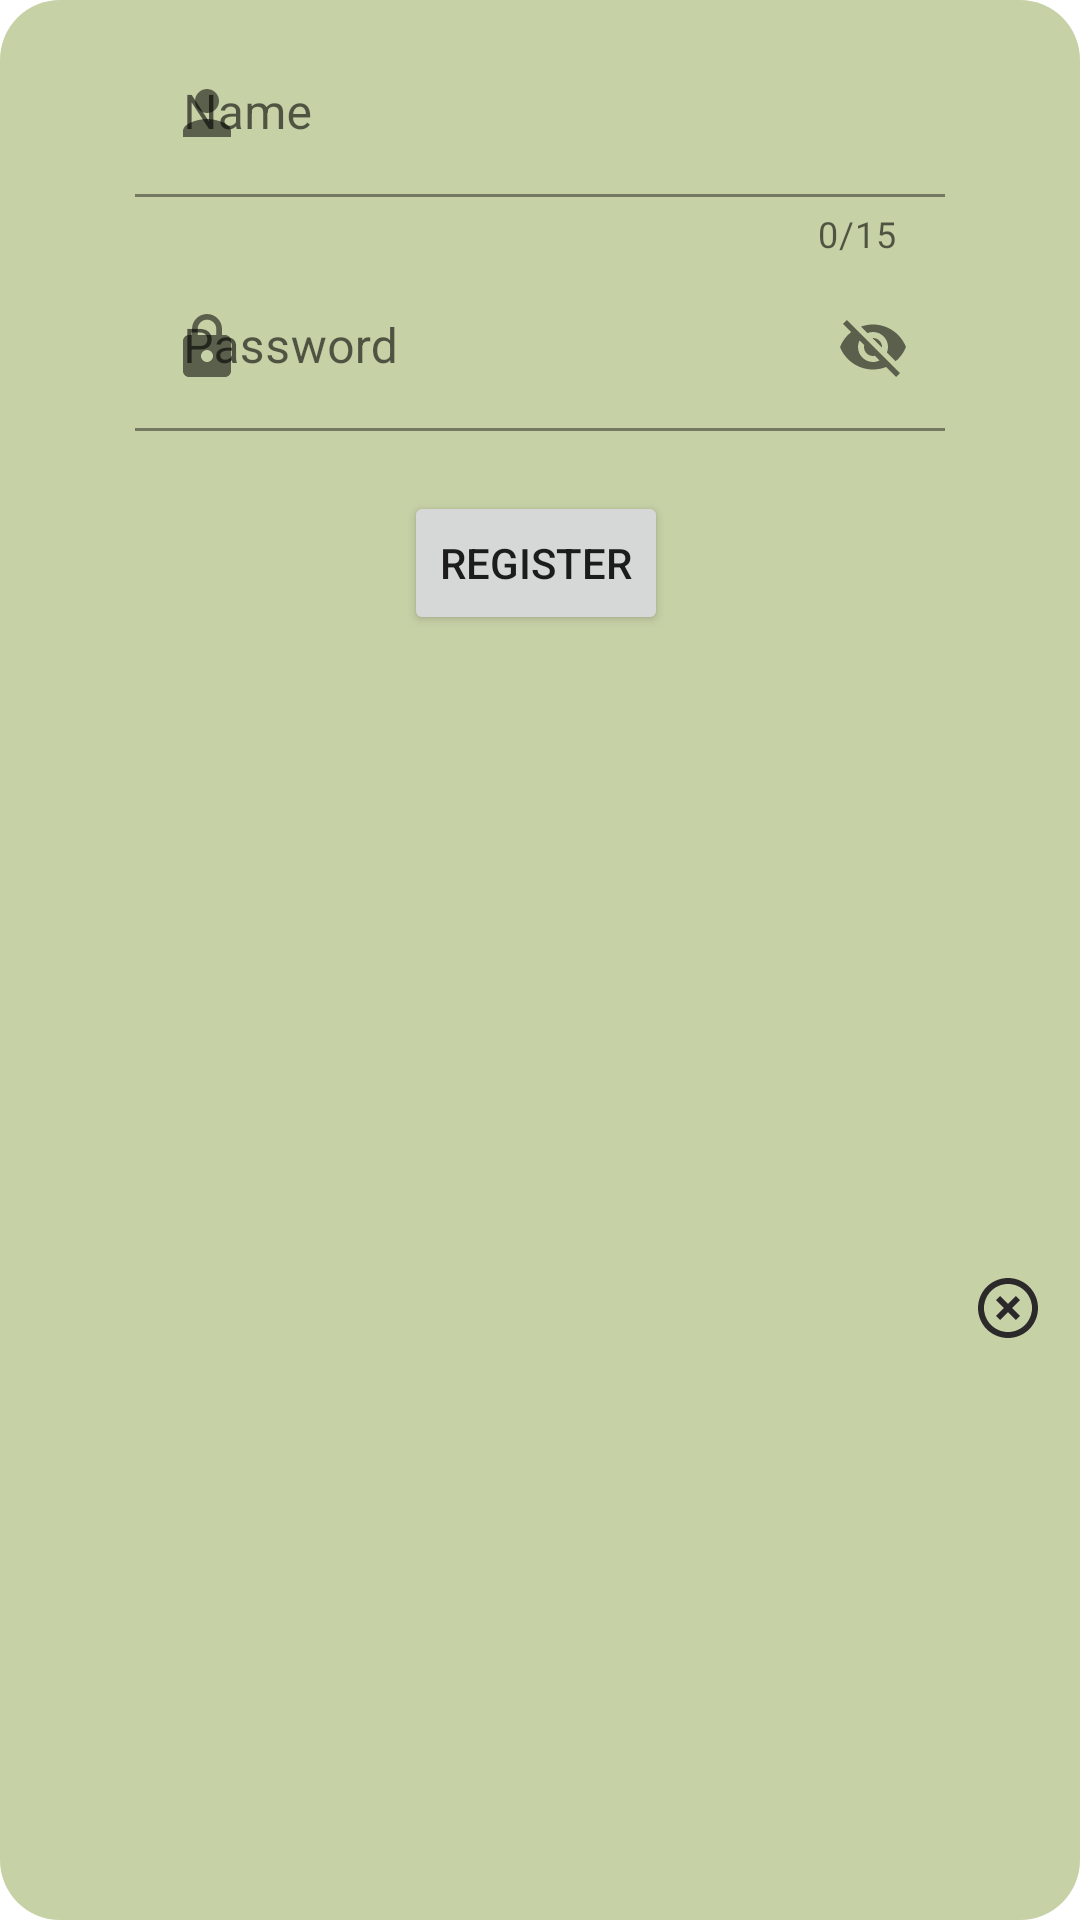

Android layout source for this screen:
<!-- AndroidManifest.xml: application theme ActionBarIcon -->
<!-- res/layout/fragment_account_new.xml -->
<?xml version="1.0" encoding="utf-8"?>
<androidx.constraintlayout.widget.ConstraintLayout xmlns:android="http://schemas.android.com/apk/res/android"
    xmlns:app="http://schemas.android.com/apk/res-auto"
    xmlns:tools="http://schemas.android.com/tools"
    android:layout_width="345dp"
    android:layout_height="230dp"
    android:background="@drawable/round_my_fragment"
    android:clickable="true"
    android:focusable="true"
    >

    <com.google.android.material.textfield.TextInputLayout
        android:id="@+id/textInputLayout"
        style="@style/ThemeOverlay.Material3.TextInputEditText.OutlinedBox"
        android:layout_width="270dp"
        android:layout_height="wrap_content"
        android:layout_marginStart="32dp"
        android:layout_marginTop="10dp"
        android:layout_marginEnd="32dp"
        android:hint="@string/name"
        app:counterEnabled="true"
        app:counterMaxLength="15"
        app:layout_constraintEnd_toEndOf="parent"
        app:layout_constraintStart_toStartOf="parent"
        app:layout_constraintTop_toTopOf="parent"
        app:startIconDrawable="@drawable/ic_person"
        app:endIconMode="clear_text"
        >

        <com.google.android.material.textfield.TextInputEditText
            android:id="@+id/edTextName"
            android:layout_width="match_parent"
            android:layout_height="wrap_content"
            android:background="@color/frag_color"
            android:maxLines="1"
            android:inputType="textPersonName|textCapWords"
            android:imeOptions="actionNext"/>
    </com.google.android.material.textfield.TextInputLayout>

    <com.google.android.material.textfield.TextInputLayout
        android:id="@+id/textInputLayout2"
        android:layout_width="270dp"
        android:layout_height="wrap_content"
        android:layout_marginTop="2dp"
        android:hint="@string/password"
        app:endIconMode="password_toggle"
        app:layout_constraintEnd_toEndOf="@+id/textInputLayout"
        app:layout_constraintStart_toStartOf="@+id/textInputLayout"
        app:layout_constraintTop_toBottomOf="@+id/textInputLayout"
        app:startIconDrawable="@drawable/ic_lock"
        >

        <com.google.android.material.textfield.TextInputEditText
            android:id="@+id/edTextPassword"
            android:layout_width="match_parent"
            android:layout_height="wrap_content"
            android:background="@color/frag_color"
            android:maxLines="1"
            android:inputType="text"
            android:imeOptions="actionDone"
            />
    </com.google.android.material.textfield.TextInputLayout>

    <ImageButton
        android:id="@+id/imCloseWindow"
        android:layout_width="48dp"
        android:layout_height="48dp"
        android:layout_marginBottom="180dp"
        android:backgroundTint="@color/frag_color"
        app:layout_constraintBottom_toBottomOf="parent"
        app:layout_constraintEnd_toEndOf="parent"
        app:layout_constraintHorizontal_bias="1.0"
        app:layout_constraintStart_toStartOf="parent"
        app:srcCompat="@drawable/ic_close_window"
        tools:ignore="SpeakableTextPresentCheck,TouchTargetSizeCheck" />

    <Button
        android:id="@+id/btnEnter"
        android:layout_width="wrap_content"
        android:layout_height="wrap_content"
        android:layout_marginTop="20dp"
        android:text="@string/register"
        app:layout_constraintEnd_toEndOf="@+id/textInputLayout2"
        app:layout_constraintHorizontal_bias="0.493"
        app:layout_constraintStart_toStartOf="@+id/textInputLayout2"
        app:layout_constraintTop_toBottomOf="@+id/textInputLayout2" />

</androidx.constraintlayout.widget.ConstraintLayout>
<!-- resources referenced by this layout -->
<resources>
  <color name="frag_color">#C6D1A6</color>
  <!-- drawable ic_close_window (drawable) -->
  <vector android:height="24dp" android:tint="#2B292A"
      android:viewportHeight="24" android:viewportWidth="24"
      android:width="24dp" xmlns:android="http://schemas.android.com/apk/res/android">
      <path android:fillColor="@android:color/white" android:pathData="M14.59,8L12,10.59 9.41,8 8,9.41 10.59,12 8,14.59 9.41,16 12,13.41 14.59,16 16,14.59 13.41,12 16,9.41 14.59,8zM12,2C6.47,2 2,6.47 2,12s4.47,10 10,10 10,-4.47 10,-10S17.53,2 12,2zM12,20c-4.41,0 -8,-3.59 -8,-8s3.59,-8 8,-8 8,3.59 8,8 -3.59,8 -8,8z"/>
  </vector>
  <!-- drawable ic_lock (drawable) -->
  <vector android:height="24dp" android:tint="#2B292A"
      android:viewportHeight="24" android:viewportWidth="24"
      android:width="24dp" xmlns:android="http://schemas.android.com/apk/res/android">
      <path android:fillColor="@android:color/white" android:pathData="M18,8h-1L17,6c0,-2.76 -2.24,-5 -5,-5S7,3.24 7,6v2L6,8c-1.1,0 -2,0.9 -2,2v10c0,1.1 0.9,2 2,2h12c1.1,0 2,-0.9 2,-2L20,10c0,-1.1 -0.9,-2 -2,-2zM12,17c-1.1,0 -2,-0.9 -2,-2s0.9,-2 2,-2 2,0.9 2,2 -0.9,2 -2,2zM15.1,8L8.9,8L8.9,6c0,-1.71 1.39,-3.1 3.1,-3.1 1.71,0 3.1,1.39 3.1,3.1v2z"/>
  </vector>
  <!-- drawable ic_person (drawable) -->
  <vector android:height="24dp" android:tint="#2B292A"
      android:viewportHeight="24" android:viewportWidth="24"
      android:width="24dp" xmlns:android="http://schemas.android.com/apk/res/android">
      <path android:fillColor="@android:color/white" android:pathData="M12,12c2.21,0 4,-1.79 4,-4s-1.79,-4 -4,-4 -4,1.79 -4,4 1.79,4 4,4zM12,14c-2.67,0 -8,1.34 -8,4v2h16v-2c0,-2.66 -5.33,-4 -8,-4z"/>
  </vector>
  <!-- drawable round_my_fragment (drawable) -->
  <?xml version="1.0" encoding="utf-8"?>
  <shape xmlns:android="http://schemas.android.com/apk/res/android">
      <gradient
          android:startColor="@color/frag_color"
          android:endColor="@color/frag_color">
  
      </gradient>
      <corners android:radius="20dp" />
  </shape>
  <string name="name">Name</string>
  <string name="password">Password</string>
  <string name="register">Register</string>
  <style name="ActionBarIcon" parent="Theme.MaterialComponents.DayNight.DarkActionBar">
          <item name="android:forceDarkAllowed">false</item>
          <item name="colorPrimary">@color/action_bar</item>
          <item name="colorPrimaryDark">@color/black</item>
          <item name="colorAccent">@color/black</item>
          <item name="android:actionButtonStyle">@style/ActionButtonStyle</item>
          
          <item name="android:actionOverflowButtonStyle">@style/MyActionButtonOverflow</item>
      </style>
  <color name="action_bar">#292827</color>
  <color name="black">#FF000000</color>
  <style name="ActionButtonStyle" parent="@android:style/Widget.Holo.Light.ActionButton">
          <item name="android:minWidth">56dip</item>
          <item name="android:paddingStart">27dip</item>
          <item name="android:paddingEnd">27dip</item>
      </style>
  <style name="MyActionButtonOverflow" parent="android:style/Widget.Holo.Light.ActionButton.Overflow">
          <item name="android:src">@drawable/ic_action_bar</item>
      </style>
</resources>
